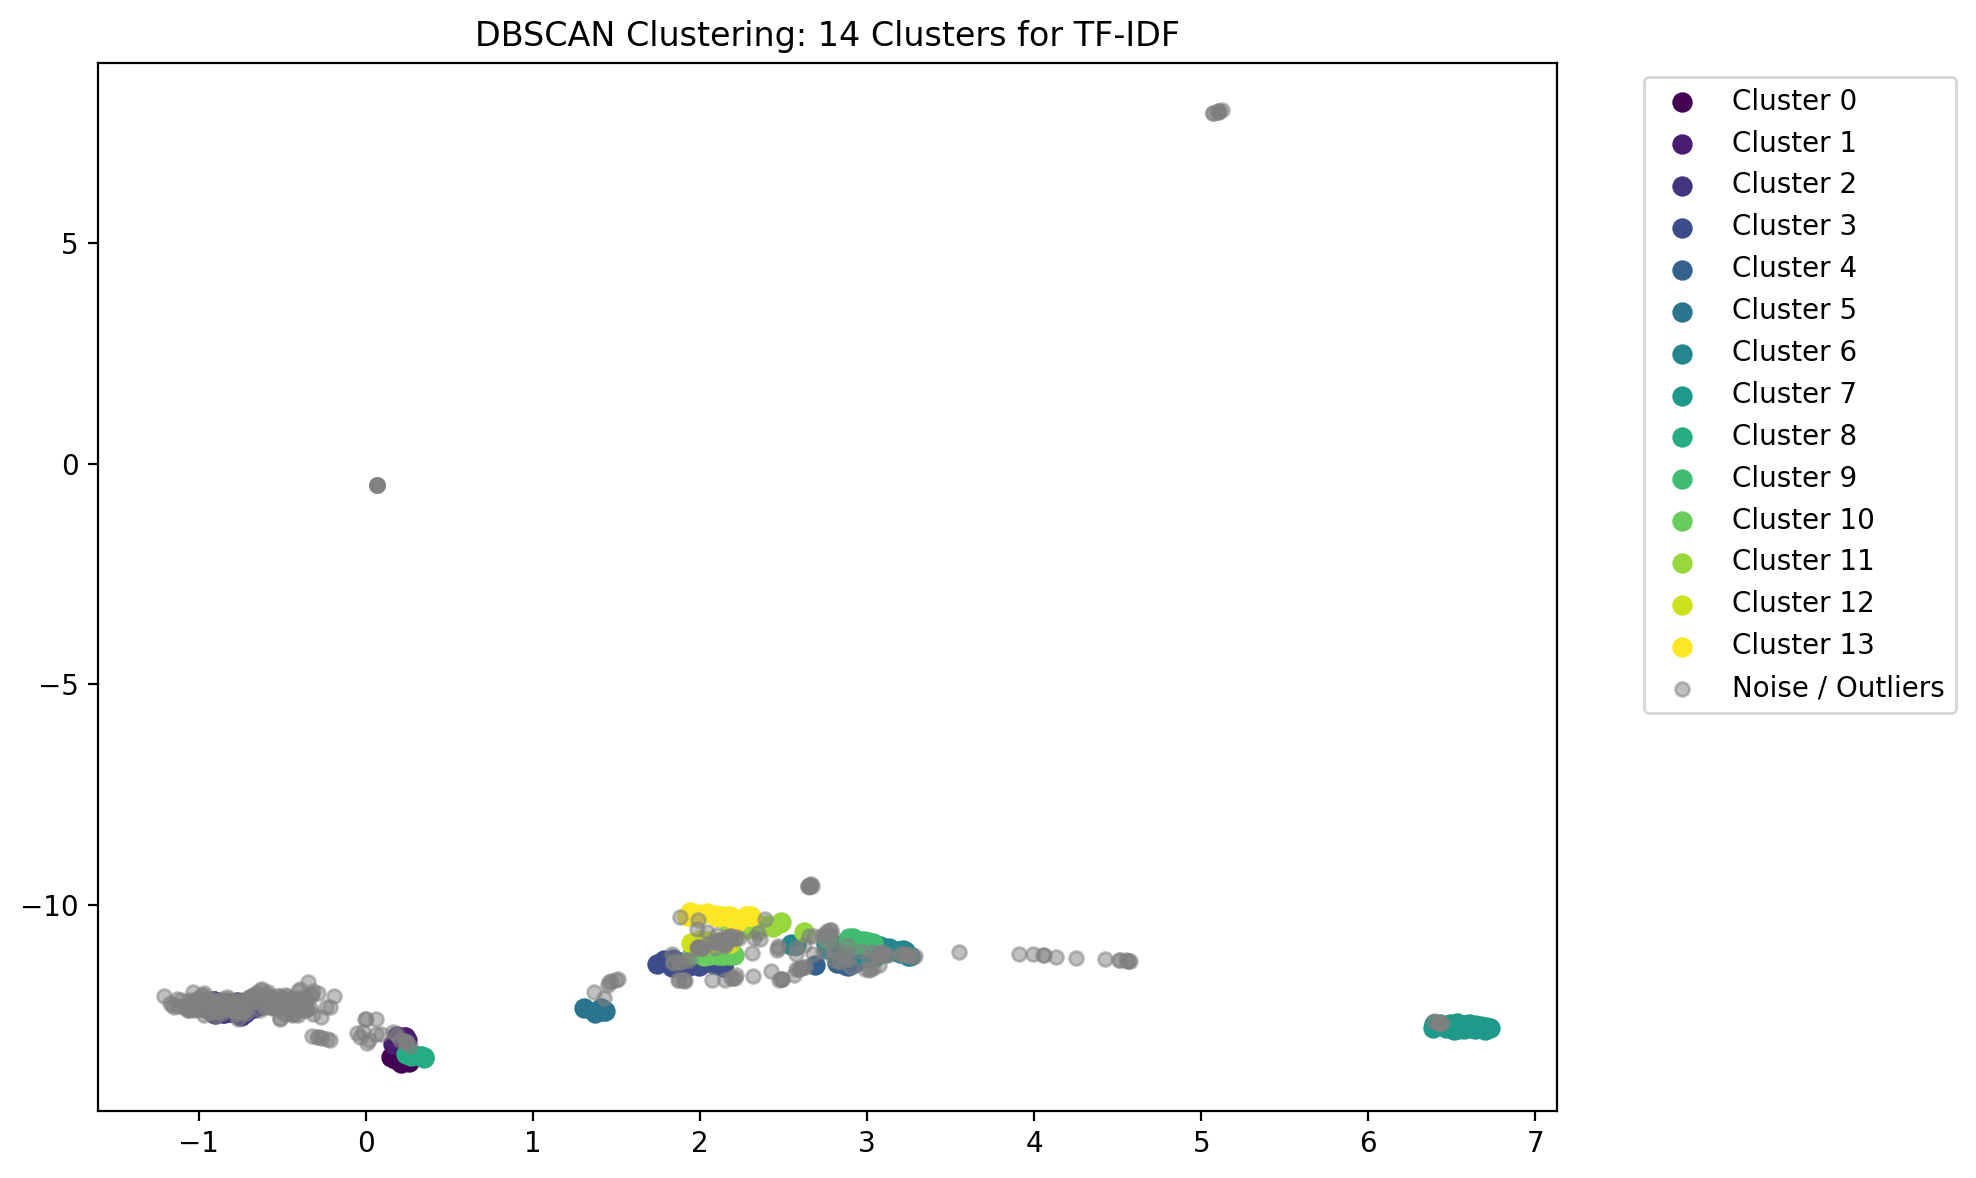

The data file committed next to this chart (first rows):
x, y, cluster
-0.834, -12.38, -1
0.2508, -13.49, 0.000000
0.2204, -13.07, 1
0.2336, -13.54, 0.000000
-0.8909, -12.27, 2
2.656, -9.566, -1
5.105, 7.998, -1
1.939, -11.31, 3
2.759, -10.63, -1
0.1611, -13.17, 1
2.65, -9.6, -1
0.1919, -13.5, 0.000000
0.2564, -13.44, 0.000000
2.668, -9.583, -1
2.623, -11.42, -1
2.664, -9.543, -1
2.646, -9.573, -1
2.984, -10.86, 9
-0.4453, -12.49, -1
2.796, -11.02, -1
2.818, -11.33, 4
0.1851, -13.03, 1
2.887, -11.02, 6
2.273, -10.26, 13
6.42, -12.68, -1
2.124, -10.86, -1
0.2352, -13.27, 0.000000
2.144, -10.84, -1
1.402, -12.4, 5
3.09, -11.03, 6
0.01904, -13.07, -1
-0.3141, -11.97, -1
2.935, -10.83, 9
2.66, -9.558, -1
-0.4868, -12.05, -1
-0.7972, -12.26, 2
2.62, -10.92, -1
2.963, -11.05, -1
-0.5751, -12.23, -1
3.048, -11.03, 6
2.761, -10.59, -1
0.05822, -12.94, -1
-0.8299, -12.37, -1
2.777, -10.58, -1
2.888, -11.31, 4
-0.5601, -12.13, -1
6.673, -12.78, 7
3.994, -11.12, -1
0.1742, -13.48, 0.000000
-0.4234, -12.48, -1
-0.7732, -12.21, 2
0.2572, -13.39, 8
2.962, -10.84, 9
2.8, -11.04, -1
6.678, -12.8, 7
2.208, -11.67, -1
-0.8502, -12.46, 2
3.061, -11.09, 6
2.878, -10.91, -1
2.975, -10.86, 9
... 667 more rows
